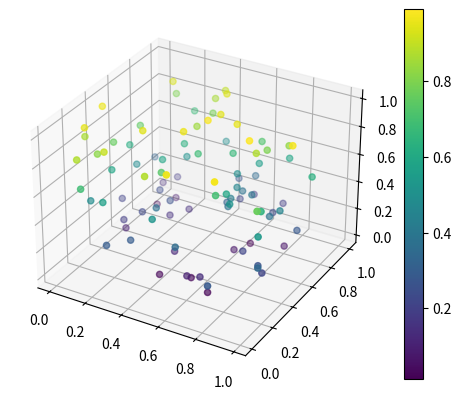

Source code (Python):
import matplotlib.pyplot as plt
from mpl_toolkits.mplot3d import Axes3D
import numpy as np

# Generate random 3D data
np.random.seed(0)
x = np.random.rand(100)
y = np.random.rand(100)
z = np.random.rand(100)

# Color based on the z-values
colors = z  # or any other criteria you'd like

# Create the figure and the 3D axis
fig = plt.figure()
ax = fig.add_subplot(111, projection='3d')

# Scatter plot with color mapping
sc = ax.scatter(x, y, z, c=colors, cmap='viridis')  # You can choose a different colormap

# Add a color bar
plt.colorbar(sc)

# Show the plot
plt.show()
